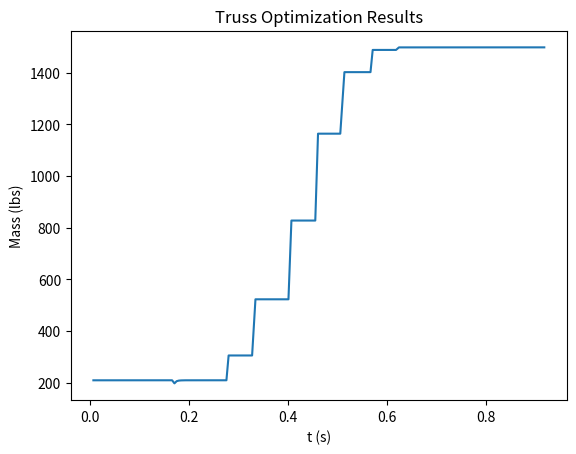

Write the Python code that produced this figure.
import numpy as np
from scipy.optimize import minimize, Bounds, NonlinearConstraint
import matplotlib.pyplot as plt
from math import sin, cos, sqrt, pi
import cmath
import time

def truss(A):
    """Computes mass and stress for the 10-bar truss problem
    Parameters
    ----------
    A : ndarray of length nbar
        cross-sectional areas of each bar
        see image in book for number order if needed
    Outputs
    -------
    mass : float
        mass of the entire structure
    stress : ndarray of length nbar
        stress in each bar
    """

    # --- specific truss setup -----
    P = 1e5  # applied loads
    Ls = 360.0  # length of sides
    Ld = sqrt(360**2 * 2)  # length of diagonals

    start = [5, 3, 6, 4, 4, 2, 5, 6, 3, 4]
    finish = [3, 1, 4, 2, 3, 1, 4, 3, 2, 1]
    phi = np.array([0, 0, 0, 0, 90, 90, -45, 45, -45, 45])*pi/180
    L = np.array([Ls, Ls, Ls, Ls, Ls, Ls, Ld, Ld, Ld, Ld])

    nbar = len(A)  # number of bars
    E = 1e7*np.ones(nbar)  # modulus of elasticity
    rho = 0.1*np.ones(nbar)  # material density

    Fx = np.array([0.0, 0.0, 0.0, 0.0, 0.0, 0.0])
    Fy = np.array([0.0, -P, 0.0, -P, 0.0, 0.0])
    rigid = [False, False, False, False, True, True]
    # ------------------

    n = len(Fx)  # number of nodes
    DOF = 2  # number of degrees of freedom

    # mass
    mass = np.sum(rho*A*L,dtype=complex)

    # stiffness and stress matrices
    K = np.zeros((DOF*n, DOF*n), dtype=complex)
    S = np.zeros((nbar, DOF*n), dtype=complex)

    for i in range(nbar):  # loop through each bar

        # compute submatrix for each element
        Ksub, Ssub = bar(E[i], A[i], L[i], phi[i])

        # insert submatrix into global matrix
        idx = node2idx([start[i], finish[i]], DOF)  # pass in the starting and ending node number for this element
        K[np.ix_(idx, idx)] += Ksub
        S[i, idx] = Ssub

    # applied loads
    F = np.zeros((n*DOF, 1))

    for i in range(n):
        idx = node2idx([i+1], DOF)  # add 1 b.c. made indexing 1-based for convenience
        F[idx[0]] = Fx[i]
        F[idx[1]] = Fy[i]


    # boundary condition
    idx = [i+1 for i, val in enumerate(rigid) if val] # add 1 b.c. made indexing 1-based for convenience
    remove = node2idx(idx, DOF)

    K = np.delete(K, remove, axis=0)
    K = np.delete(K, remove, axis=1)
    F = np.delete(F, remove, axis=0)
    S = np.delete(S, remove, axis=1)

    # solve for deflections
    d = np.linalg.solve(K, F)

    # compute stress
    stress = np.dot(S, d).reshape(nbar)

    return mass, stress, K, S, d, rho, L

def bar(E, A, L, phi):
    """Computes the stiffness and stress matrix for one element
    Parameters
    ----------
    E : float
        modulus of elasticity
    A : float
        cross-sectional area
    L : float
        length of element
    phi : float
        orientation of element
    Outputs
    -------
    K : 4 x 4 ndarray
        stiffness matrix
    S : 1 x 4 ndarray
        stress matrix
    """

    # rename
    c = cos(phi)
    s = sin(phi)

    # stiffness matrix
    k0 = np.array([[c**2, c*s], [c*s, s**2]])
    k1 = np.hstack([k0, -k0])
    K = E*A/L*np.vstack([k1, -k1])

    # stress matrix
    S = E/L*np.array([-c, -s, c, s])

    return K, S

def node2idx(node, DOF):
    """Computes the appropriate indices in the global matrix for
    the corresponding node numbers.  You pass in the number of the node
    (either as a scalar or an array of locations), and the degrees of
    freedom per node and it returns the corresponding indices in
    the global matrices
    """

    idx = np.array([], dtype=int)

    for i in range(len(node)):

        n = node[i]
        start = DOF*(n-1)
        finish = DOF*n

        idx = np.concatenate((idx, np.arange(start, finish, dtype=int)))

    return idx


# FINITE DIFFERENCING - Note: mass, stress, K, S, d, rho, L = truss(x)
def centralDiff_dmdA(x,h):
    dmdA = []
    for i in range(len(x)):
        x_back = x.copy()
        x_back[i] -= h
        x_forward = x.copy()
        x_forward[i] += h
        f_back = truss(x_back)[0]
        f_forward = truss(x_forward)[0]
        dfdx = (f_forward - f_back) / (2*h)
        dmdA.append(np.real(dfdx))
    return np.array(dmdA)

def centralDiff_dsdA(x,h):
    dsdA = []
    for i in range(len(x)):
        x_back = x.copy()
        x_back[i] -= h
        x_forward = x.copy()
        x_forward[i] += h
        g_back = truss(x_back)[1]
        g_forward = truss(x_forward)[1]
        dgdx = (g_forward - g_back) / (2*h)
        dsdA.append(np.real(dgdx))
    return np.array(dsdA)

# COMPLEX STEP - Note: mass, stress, K, S, d, rho, L = truss(x)
def complexStep_dmdA(x,h):
    dmdA = []
    for i in range(len(x)):
        x_imag = np.array(x,dtype=complex)
        x_imag[i] += h*1j
        dfdx_imag = truss(x_imag)[0].imag / h
        dmdA.append(dfdx_imag)
    return np.array(dmdA)

def complexStep_dsdA(x,h):
    dsdA = []
    for i in range(len(x)):
        x_imag = np.array(x,dtype=complex)
        x_imag[i] += h*1j
        dgdx_imag = truss(x_imag)[1].imag / h
        dsdA.append(dgdx_imag)
    return np.array(dsdA)

# IMPLICIT ANALYTIC - Note: mass, stress, K, S, d, rho, L = truss(x)
def implicitAnalytic_dmdA(x):
    rho, L = truss(x)[5:]
    dmdA = rho * L
    return np.array(dmdA)
    
def implicitAnalytic_dsdA(x):    
    m, s, K, S, d, _, _ = truss(x) 
    pspd = np.real(S)
    prpd = np.real(K)
    dsdA = np.zeros((np.size(s,0),np.size(s,0)))
    for i in range(len(x)):
        x_imag = np.array(x,dtype=complex)
        x_imag[i] += 1e-30*1j
        pKpA = truss(x_imag)[2].imag / 1e-30
        prpA = pKpA @ d
        dsdA[i,:] = np.real(- pspd @ np.linalg.inv(prpd) @ prpA).T
    return dsdA

# Optimization Implementation
def runoptimization(stress_maxes, min_areas):
    # Track time lapsed per iteration and how much truss mass has changed
    tstart = time.time()
    t = []
    masses = []

    def objcon(A):
        nonlocal tstart, t, masses
        mass, stress = truss(A)[0:2]
        mass = np.real(mass)
        stress = np.real(stress)
        f = mass
        g = stress_maxes - stress # stress less than max yield stress
        g = np.append(g, stress + stress_maxes) # stress greater than negative max yield stress
        df = implicitAnalytic_dmdA(A)
        dg_i = implicitAnalytic_dsdA(A)
        dg = np.append(dg_i,dg_i,axis=0)
        t.append(time.time()-tstart)
        masses.append(f)
        return f, g, df, dg
    
    Alast = []
    flast = []
    dflast = []
    glast = []
    dglast = []

    def obj(A):
        nonlocal Alast, flast, dflast, glast, dglast
        if not np.array_equal(A, Alast):
            flast, glast, dflast, dglast = objcon(A)
            Alast = A
        return flast, dflast

    def con(A):
        nonlocal Alast, flast, dflast, glast, dglast
        if not np.array_equal(A, Alast):
            flast, glast, dflast, dglast = objcon(A)
            Alast = A
        return glast

    def conjac(A):
        nonlocal Alast, flast, dflast, glast, dglast
        if not np.array_equal(A, Alast):
            flast, glast, dflast, dglast = objcon(A)
            Alast = A
        return dglast


    # Initialize cross-section areas
    # A0 = np.array([8,0.1,8,4,0.1,0.1,6,6,4,0.1])
    A0 = np.ones((10,))*0.5

    # Set bounds and constraints
    lb = min_areas
    ub = np.ones_like(min_areas)*np.inf
    bounds = Bounds(lb,ub,keep_feasible=True)
    constraints = {'type': 'ineq', 'fun': con}
    # lg = -np.ones((20,))*np.inf
    # ug = np.zeros((20,))
    # constraints = NonlinearConstraint(con,lg,ug,jac=conjac)#,keep_feasible=True)

    # Run optimization algorithm
    res = minimize(obj, A0, constraints=constraints, bounds=bounds, jac=True)#, method='trust-constr')
    print("A =",res.x,"in^2")
    print("f =",res.fun,"lbs")
    print(res)
    return res.x, res.fun, t, masses


if __name__ == '__main__':
    ## Test Derivative Functions ##
    A0 = np.ones((10,))*0.5
    # print("Central Diff - dmdA:",centralDiff_dmdA(A0,1e-8))
    # print("Central Diff - dsdA:",centralDiff_dsdA(A0,1e-8))
    # print("Complex Step - dmdA:",complexStep_dmdA(A0,1e-30))
    # print("Complex Step - dsdA:",complexStep_dsdA(A0,1e-30))
    # print("Implicit Analytic - dmdA:",implicitAnalytic_dmdA(A0))
    # print("Implicit Analytic - dsdA:",implicitAnalytic_dsdA(A0))

    print("Central Difference dmdA Mean Squared Error:",\
        (np.square(implicitAnalytic_dmdA(A0) - centralDiff_dmdA(A0,1e-8))).mean(axis=0))
    print("Central Difference dsdA Mean Squared Error:",\
        (np.square(implicitAnalytic_dsdA(A0) - centralDiff_dsdA(A0,1e-8))).mean(axis=None))
    print("Complex Step Difference dmdA Mean Squared Error:",\
        (np.square(implicitAnalytic_dmdA(A0) - complexStep_dmdA(A0,1e-30))).mean(axis=0))
    print("Complex Step Difference dsdA Mean Squared Error:",\
        (np.square(implicitAnalytic_dsdA(A0) - complexStep_dsdA(A0,1e-30))).mean(axis=None))


    ## Run Optimization ##
    # Set lower bound for cross-sectional area
    min_areas = np.ones((10,))*0.1

    # Set max yield stresses for beams
    stress_maxes = np.ones((10,))*25*10**3
    stress_maxes[8] = 75*10**3

    xstar, fstar, t, masses = runoptimization(stress_maxes, min_areas)

    # Plot change in truss mass over time as optimizer converged
    plt.figure()
    plt.plot(t,masses)
    plt.title("Truss Optimization Results")
    plt.xlabel("t (s)")
    plt.ylabel("Mass (lbs)")
    plt.show()
